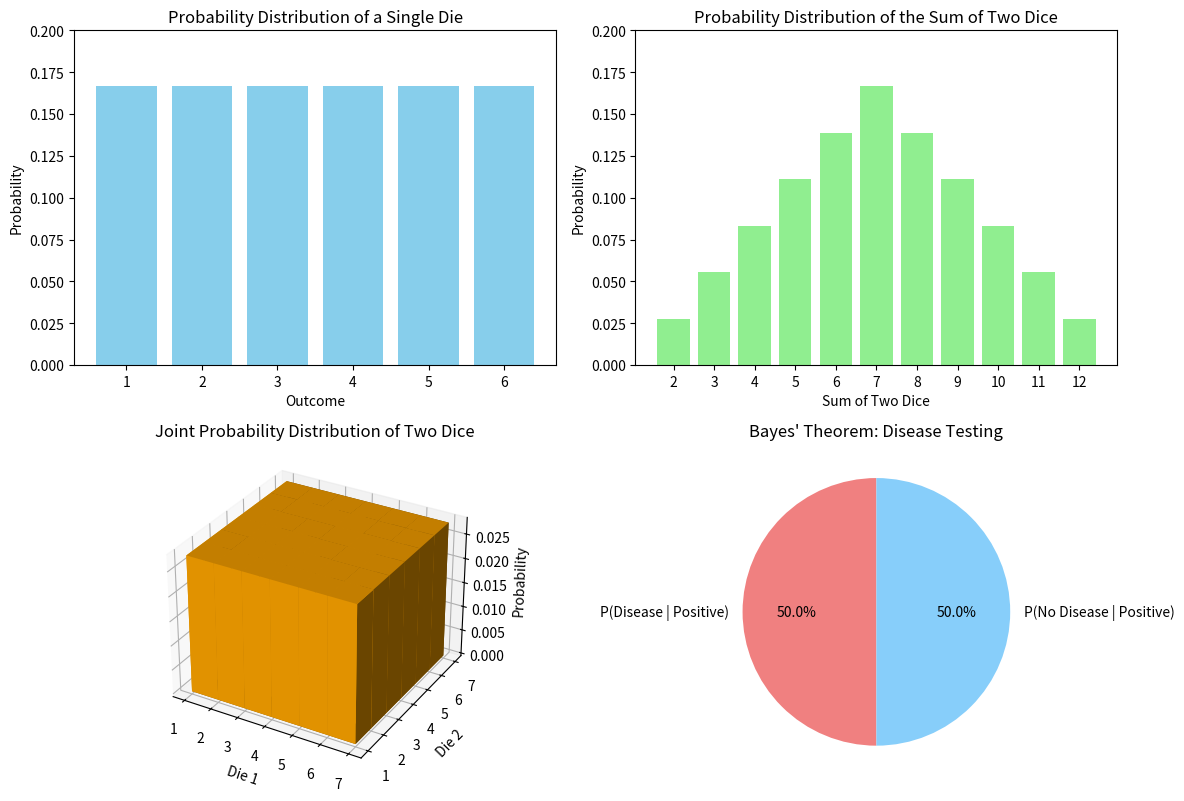

Python code for this plot:
import numpy as np
import matplotlib.pyplot as plt
from mpl_toolkits.mplot3d import Axes3D

# ==============================================
# 1. Probability Distribution of a Single Die (2D)
# ==============================================
plt.figure(figsize=(12, 8))

# Outcomes of a single die
outcomes = [1, 2, 3, 4, 5, 6]
probabilities = [1/6] * 6  # Equal probability for each outcome

# Plot
plt.subplot(2, 2, 1)
plt.bar(outcomes, probabilities, color='skyblue')
plt.xlabel('Outcome')
plt.ylabel('Probability')
plt.title('Probability Distribution of a Single Die')
plt.ylim(0, 0.2)  # Set y-axis limit

# ==============================================
# 2. Probability Distribution of the Sum of Two Dice (2D)
# ==============================================

# Possible sums of two dice
sums = range(2, 13)
# Probabilities for each sum
probabilities_sum = [1/36, 2/36, 3/36, 4/36, 5/36, 6/36, 5/36, 4/36, 3/36, 2/36, 1/36]

# Plot
plt.subplot(2, 2, 2)
plt.bar(sums, probabilities_sum, color='lightgreen', tick_label=sums)
plt.xlabel('Sum of Two Dice')
plt.ylabel('Probability')
plt.title('Probability Distribution of the Sum of Two Dice')
plt.ylim(0, 0.2)  # Set y-axis limit

# ==============================================
# 3. Joint Probability Distribution of Two Dice (3D)
# ==============================================

# Create a 6x6 grid for two dice
x = np.arange(1, 7)  # Die 1 outcomes
y = np.arange(1, 7)  # Die 2 outcomes
x, y = np.meshgrid(x, y)
z = np.ones_like(x) / 36  # Equal probability for each combination

# 3D Plot
plt.subplot(2, 2, 3, projection='3d')
ax = plt.gca()
ax.bar3d(x.ravel(), y.ravel(), np.zeros_like(z).ravel(), 1, 1, z.ravel(), shade=True, color='orange')
ax.set_xlabel('Die 1')
ax.set_ylabel('Die 2')
ax.set_zlabel('Probability')
ax.set_title('Joint Probability Distribution of Two Dice')

# ==============================================
# 4. Bayes' Theorem Visualization (Conditional Probability)
# ==============================================

# Given data
P_D = 0.01  # Prevalence of the disease
P_Pos_given_D = 0.99  # Probability of testing positive given disease
P_Pos_given_no_D = 0.01  # Probability of testing positive given no disease

# Calculate P(Positive)
P_Pos = P_Pos_given_D * P_D + P_Pos_given_no_D * (1 - P_D)

# Calculate P(Disease | Positive) using Bayes' Theorem
P_D_given_Pos = (P_Pos_given_D * P_D) / P_Pos

# Plot
plt.subplot(2, 2, 4)
labels = ['P(Disease | Positive)', 'P(No Disease | Positive)']
sizes = [P_D_given_Pos, 1 - P_D_given_Pos]
colors = ['lightcoral', 'lightskyblue']

plt.pie(sizes, labels=labels, colors=colors, autopct='%1.1f%%', startangle=90)
plt.title("Bayes' Theorem: Disease Testing")

# Adjust layout and display
plt.tight_layout()
plt.show()


import numpy as np
import matplotlib.pyplot as plt
from matplotlib.animation import FuncAnimation

# Function to draw a single die face
def draw_die(ax, value, x, y, size=1):
    """Draw a die face with the given value at position (x, y)."""
    ax.clear()
    ax.set_xlim(0, 7 * size)
    ax.set_ylim(0, 2 * size)
    ax.set_aspect('equal')
    ax.axis('off')  # Hide axes

    # Draw the die square
    die_face = plt.Rectangle((x, y), size, size, fc='white', ec='black', lw=2)
    ax.add_patch(die_face)

    # Draw dots based on the die value
    dot_positions = {
        1: [(x + size / 2, y + size / 2)],
        2: [(x + size / 4, y + 3 * size / 4), (x + 3 * size / 4, y + size / 4)],
        3: [(x + size / 4, y + 3 * size / 4), (x + size / 2, y + size / 2), (x + 3 * size / 4, y + size / 4)],
        4: [(x + size / 4, y + 3 * size / 4), (x + 3 * size / 4, y + 3 * size / 4),
            (x + size / 4, y + size / 4), (x + 3 * size / 4, y + size / 4)],
        5: [(x + size / 4, y + 3 * size / 4), (x + 3 * size / 4, y + 3 * size / 4),
            (x + size / 2, y + size / 2),
            (x + size / 4, y + size / 4), (x + 3 * size / 4, y + size / 4)],
        6: [(x + size / 4, y + 3 * size / 4), (x + 3 * size / 4, y + 3 * size / 4),
            (x + size / 4, y + size / 2), (x + 3 * size / 4, y + size / 2),
            (x + size / 4, y + size / 4), (x + 3 * size / 4, y + size / 4)]
    }

    for pos in dot_positions[value]:
        dot = plt.Circle(pos, size / 12, fc='black')
        ax.add_patch(dot)

# Function to simulate rolling two dice
def roll_dice():
    """Simulate rolling two dice and return their values."""
    return np.random.randint(1, 7), np.random.randint(1, 7)

# Animation function
def animate(frame):
    """Update the animation frame."""
    die1_value, die2_value = roll_dice()
    draw_die(ax1, die1_value, x=1, y=0.5, size=1)
    draw_die(ax2, die2_value, x=4, y=0.5, size=1)
    plt.suptitle(f"Rolling Dice: {die1_value} and {die2_value}", fontsize=14)

# Set up the figure and axes
fig, (ax1, ax2) = plt.subplots(1, 2, figsize=(8, 4))
ax1.axis('off')
ax2.axis('off')

# Create the animation
ani = FuncAnimation(fig, animate, frames=range(20), interval=500, repeat=True)

# Display the animation
plt.show()